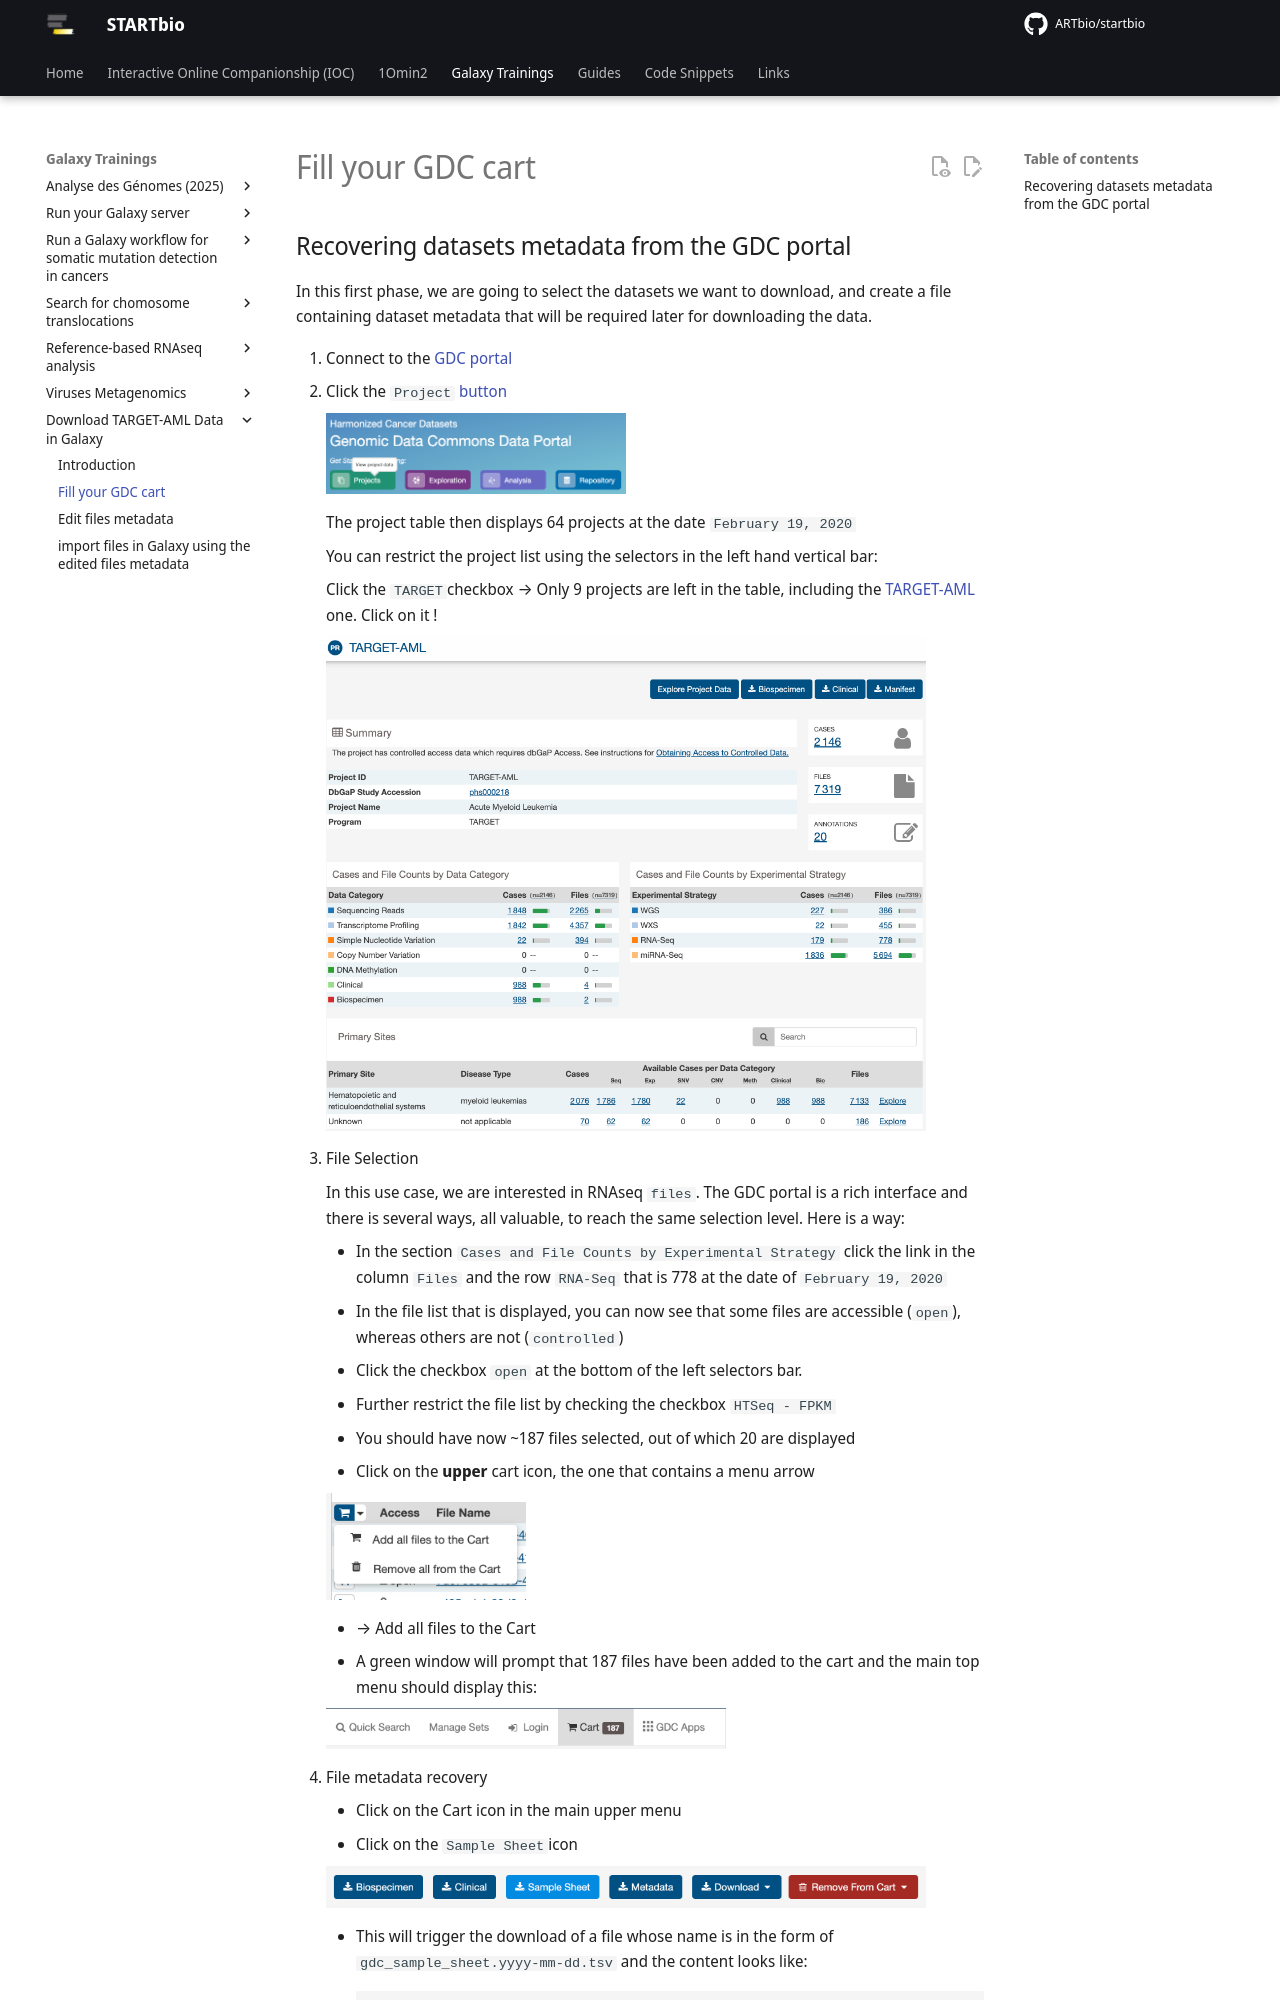

repository: ARTbio/startbio · page: TARGET_download/GDC_cart/index.html · generator: mkdocs

## Recovering datasets metadata from the GDC portal

In this first phase, we are going to select the datasets we want to download, and create a file containing dataset metadata
that will be required later for downloading the data.
